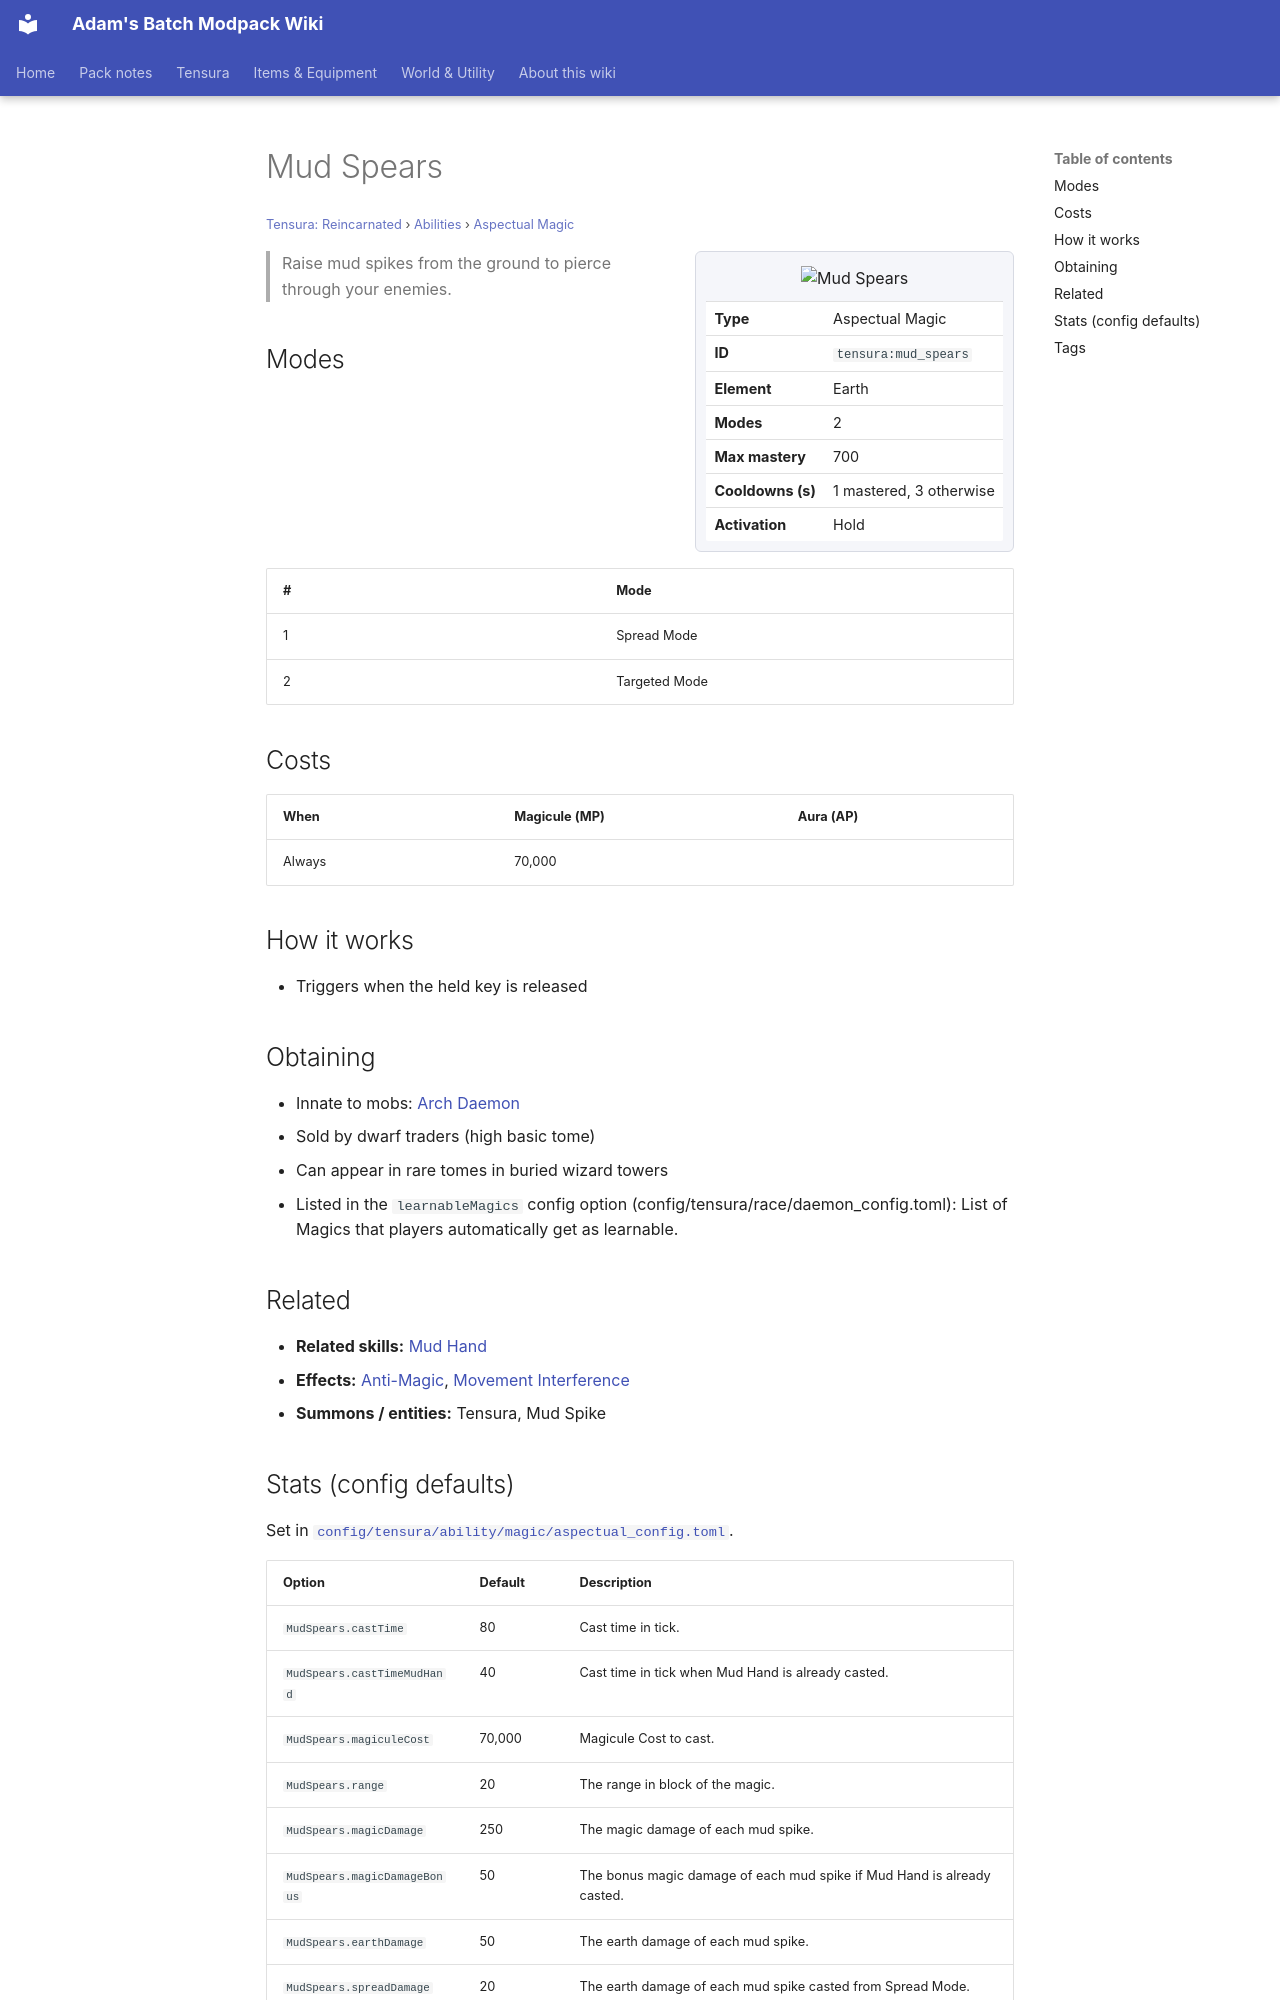

repository: Proteus-Nell/Adams-Batch-MC-Modpack-Wiki · page: tensura-reincarnated/abilities/aspectual-magic/mud-spears/index.html · generator: mkdocs

# Mud Spears

<small>[Tensura: Reincarnated](../../index.md) &rsaquo; [Abilities](../index.md) &rsaquo; [Aspectual Magic](index.md)</small>

<div class="infobox" markdown>

![Mud Spears](../../../assets/icons/tensura/skill/mud_spears.png)

| | |
|---|---|
| **Type** | Aspectual Magic |
| **ID** | `tensura:mud_spears` |
| **Element** | Earth |
| **Modes** | 2 |
| **Max mastery** | 700 |
| **Cooldowns (s)** | 1 mastered, 3 otherwise |
| **Activation** | Hold |

</div>

> Raise mud spikes from the ground to pierce through your enemies.

## Modes

| # | Mode |
|---|---|
| 1 | Spread Mode |
| 2 | Targeted Mode |

## Costs

| When | Magicule (MP) | Aura (AP) |
|---|---|---|
| Always | 70,000 |  |

## How it works

- Triggers when the held key is released

## Obtaining

- Innate to mobs: [Arch Daemon](../../mobs/arch-daemon.md)
- Sold by dwarf traders (high basic tome)
- Can appear in rare tomes in buried wizard towers
- Listed in the `learnableMagics` config option (config/tensura/race/daemon_config.toml): List of Magics that players automatically get as learnable.

## Related

- **Related skills:** [Mud Hand](mud-hand.md)
- **Effects:** [Anti-Magic](../../effects/anti-magic.md), [Movement Interference](../../effects/movement-interference.md)
- **Summons / entities:** Tensura, Mud Spike
